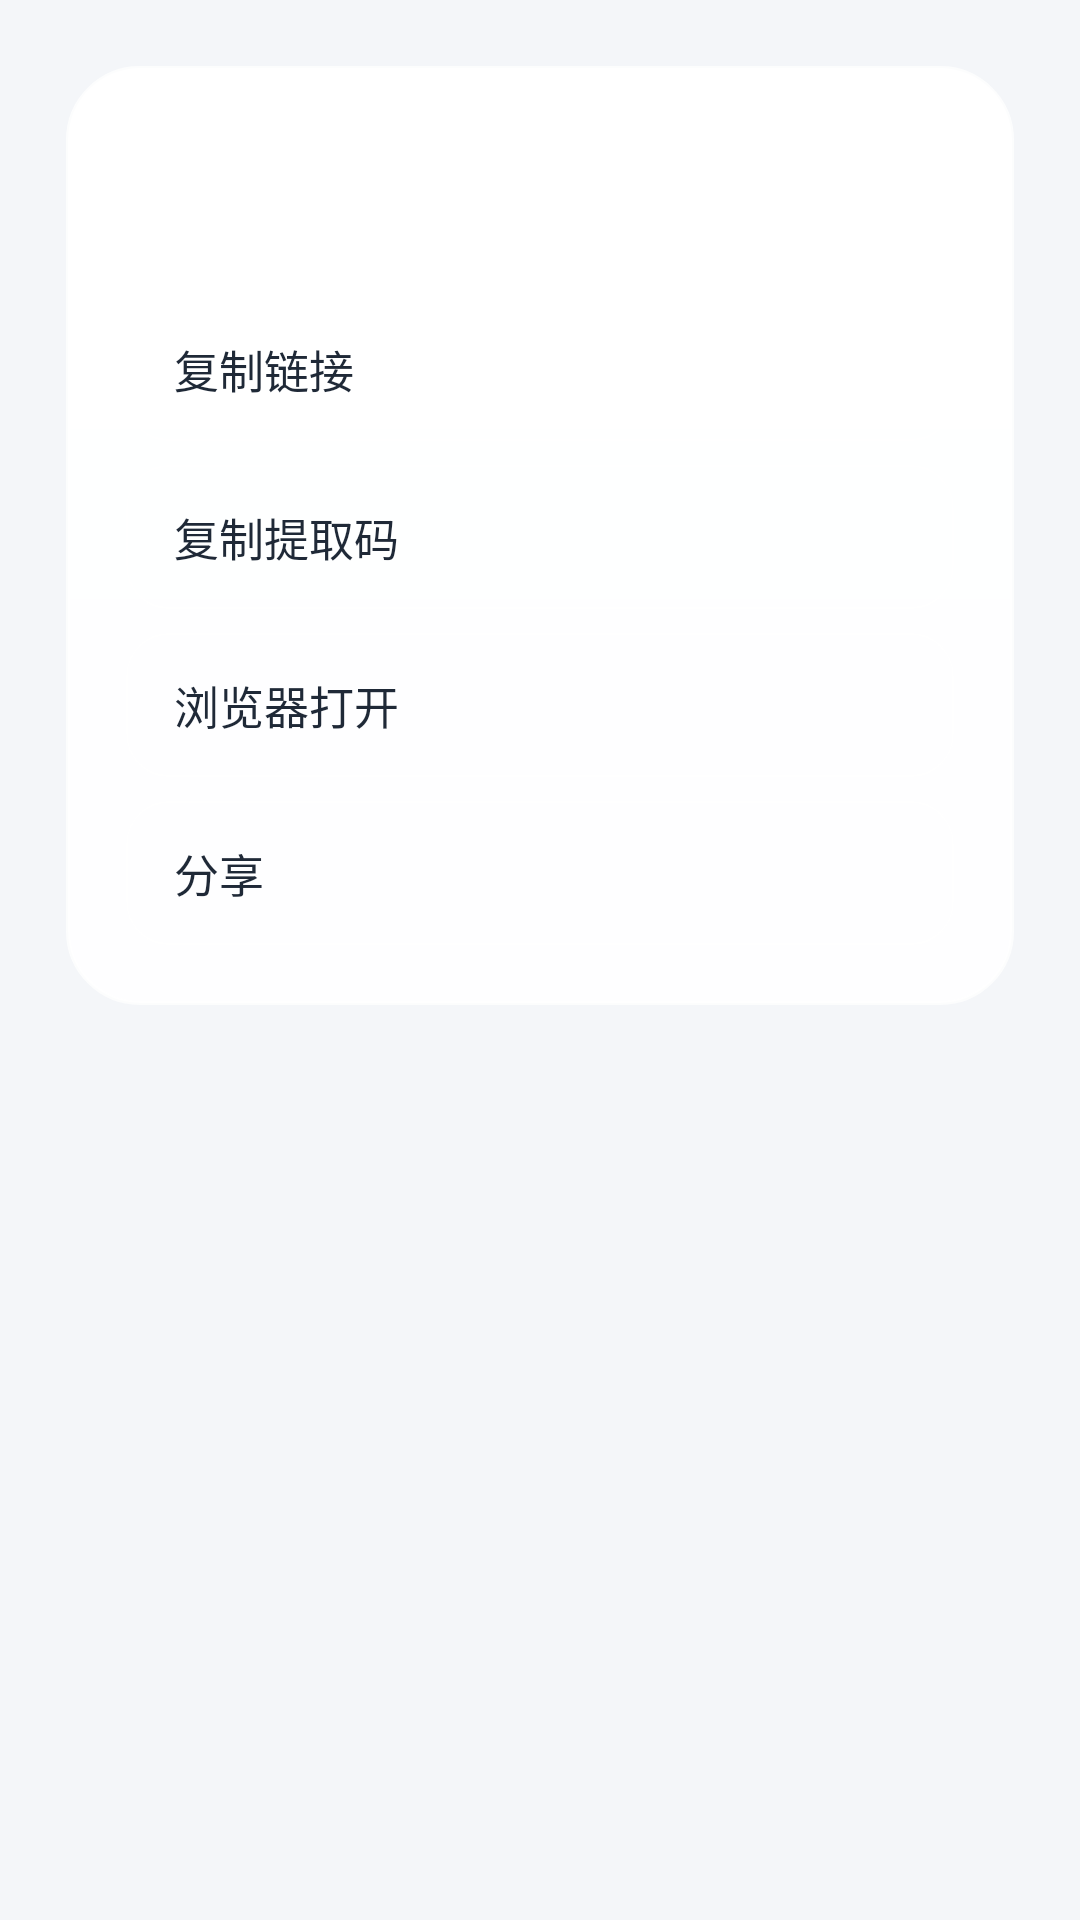

Here is an Android app screen rendered from its layout file. Give the layout XML and the strings, colors and styles it references.
<!-- AndroidManifest.xml: application theme Theme.Pansou -->
<!-- res/layout/dialog_item_actions.xml -->
<?xml version="1.0" encoding="utf-8"?>
<FrameLayout xmlns:android="http://schemas.android.com/apk/res/android"
    android:layout_width="match_parent"
    android:layout_height="wrap_content"
    android:padding="22dp">

    <LinearLayout
        android:layout_width="match_parent"
        android:layout_height="wrap_content"
        android:background="@drawable/bg_glass_panel"
        android:elevation="10dp"
        android:orientation="vertical"
        android:padding="20dp">

        <TextView
            android:id="@+id/dialogTitle"
            android:layout_width="match_parent"
            android:layout_height="wrap_content"
            android:ellipsize="end"
            android:maxLines="2"
            android:textColor="@color/text_primary"
            android:textSize="17sp"
            android:textStyle="bold" />

        <TextView
            android:id="@+id/dialogUrl"
            android:layout_width="match_parent"
            android:layout_height="wrap_content"
            android:layout_marginTop="4dp"
            android:ellipsize="middle"
            android:maxLines="1"
            android:textColor="@color/text_secondary"
            android:textSize="12sp" />

        <TextView
            android:id="@+id/rowCopyUrl"
            android:layout_width="match_parent"
            android:layout_height="48dp"
            android:layout_marginTop="14dp"
            android:background="@drawable/bg_glass_row"
            android:clickable="true"
            android:focusable="true"
            android:foreground="?attr/selectableItemBackground"
            android:gravity="center_vertical"
            android:paddingStart="16dp"
            android:paddingEnd="16dp"
            android:text="@string/action_copy_url"
            android:textColor="@color/text_primary"
            android:textSize="15sp" />

        <TextView
            android:id="@+id/rowCopyPassword"
            android:layout_width="match_parent"
            android:layout_height="48dp"
            android:layout_marginTop="8dp"
            android:background="@drawable/bg_glass_row"
            android:clickable="true"
            android:focusable="true"
            android:foreground="?attr/selectableItemBackground"
            android:gravity="center_vertical"
            android:paddingStart="16dp"
            android:paddingEnd="16dp"
            android:text="@string/action_copy_password"
            android:textColor="@color/text_primary"
            android:textSize="15sp" />

        <TextView
            android:id="@+id/rowOpen"
            android:layout_width="match_parent"
            android:layout_height="48dp"
            android:layout_marginTop="8dp"
            android:background="@drawable/bg_glass_row"
            android:clickable="true"
            android:focusable="true"
            android:foreground="?attr/selectableItemBackground"
            android:gravity="center_vertical"
            android:paddingStart="16dp"
            android:paddingEnd="16dp"
            android:text="@string/action_open"
            android:textColor="@color/text_primary"
            android:textSize="15sp" />

        <TextView
            android:id="@+id/rowShare"
            android:layout_width="match_parent"
            android:layout_height="48dp"
            android:layout_marginTop="8dp"
            android:background="@drawable/bg_glass_row"
            android:clickable="true"
            android:focusable="true"
            android:foreground="?attr/selectableItemBackground"
            android:gravity="center_vertical"
            android:paddingStart="16dp"
            android:paddingEnd="16dp"
            android:text="@string/action_share"
            android:textColor="@color/text_primary"
            android:textSize="15sp" />
    </LinearLayout>
</FrameLayout>
<!-- resources referenced by this layout -->
<resources>
  <color name="text_primary">#1F2937</color>
  <color name="text_secondary">#6B7280</color>
  <!-- drawable bg_glass_panel (drawable) -->
  <?xml version="1.0" encoding="utf-8"?>
  <shape xmlns:android="http://schemas.android.com/apk/res/android" android:shape="rectangle">
      <gradient
          android:angle="270"
          android:startColor="#F2FFFFFF"
          android:endColor="#DCFFFFFF" />
      <corners android:radius="24dp" />
      <stroke
          android:width="1.2dp"
          android:color="#C7FFFFFF" />
  </shape>
  <!-- drawable bg_glass_row (drawable) -->
  <?xml version="1.0" encoding="utf-8"?>
  <shape xmlns:android="http://schemas.android.com/apk/res/android" android:shape="rectangle">
      <solid android:color="#2EFFFFFF" />
      <corners android:radius="14dp" />
      <stroke
          android:width="0.8dp"
          android:color="#59FFFFFF" />
  </shape>
  <string name="action_copy_password">复制提取码</string>
  <string name="action_copy_url">复制链接</string>
  <string name="action_open">浏览器打开</string>
  <string name="action_share">分享</string>
  <style name="Theme.Pansou" parent="Theme.MaterialComponents.Light.NoActionBar">
          <item name="colorPrimary">@color/primary</item>
          <item name="colorPrimaryVariant">@color/primary</item>
          <item name="colorOnPrimary">@color/on_primary</item>
          <item name="colorSecondary">@color/primary</item>
          <item name="colorOnSecondary">@color/on_primary</item>
          <item name="android:statusBarColor">@color/primary</item>
          <item name="android:windowBackground">@color/bg</item>
      </style>
  <color name="primary">#1E88E5</color>
  <color name="on_primary">#FFFFFF</color>
  <color name="bg">#F4F6F9</color>
</resources>
